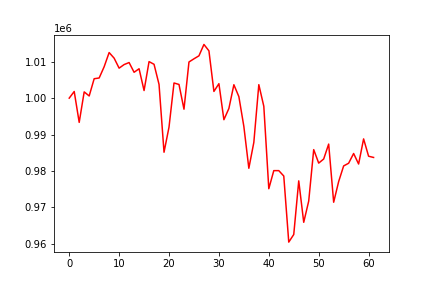

Data behind this chart, as committed beside it:
, 0
0, 1000000
1, 1001822
2, 993340
3, 1001715
4, 1000593
5, 1005331
6, 1005533
7, 1008619
8, 1012522
9, 1010985
10, 1008237
11, 1009220
12, 1009778
13, 1007104
14, 1008069
15, 1002087
16, 1010030
17, 1009294
18, 1003776
19, 985138
20, 992034
21, 1004160
22, 1003759
23, 996962
24, 1009930
25, 1010804
26, 1011625
27, 1014749
28, 1012991
29, 1001840
30, 1003971
31, 994076
32, 997160
33, 1003683
34, 1000418
35, 992225
36, 980731
37, 987841
38, 1003701
39, 997756
40, 975117
41, 980085
42, 980085
43, 978604
44, 960447
45, 962539
46, 977272
47, 965892
48, 971736
49, 985855
50, 982154
51, 983280
52, 987377
53, 971403
54, 977085
55, 981376
56, 982116
57, 984791
58, 981899
59, 988799
... 2 more rows
